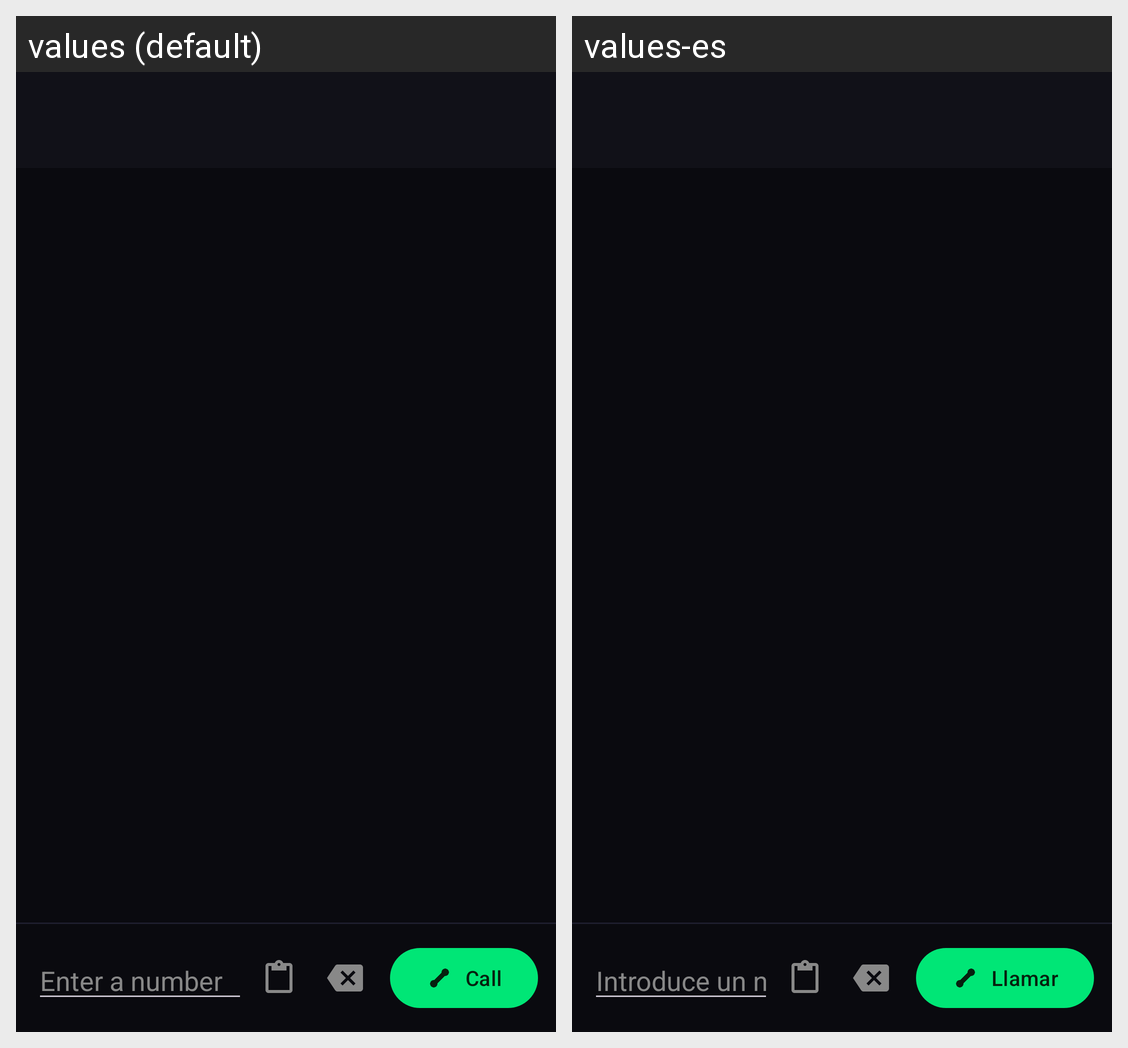

Here is an Android app screen in its default locale and in the app's own translations. Write out the translated-string differences for the strings that appear on this screen.
Android screen res/layout/activity_calls.xml rendered under 2 locales, left to right: values (default), values-es. Device: Nexus 5 (rendered at 1080×1920; each locale shown at half size, 540×960, under a caption strip naming it); theme Theme.DresSecureComms.
Strings drawn on this screen, with the default value and each locale's value (text and hints the layout hard-codes, and strings that could not be matched under every locale, appear in the picture but are not listed):

dial_hint
  values: Enter a number
  values-es: Introduce un número

call
  values: Call
  values-es: Llamar
